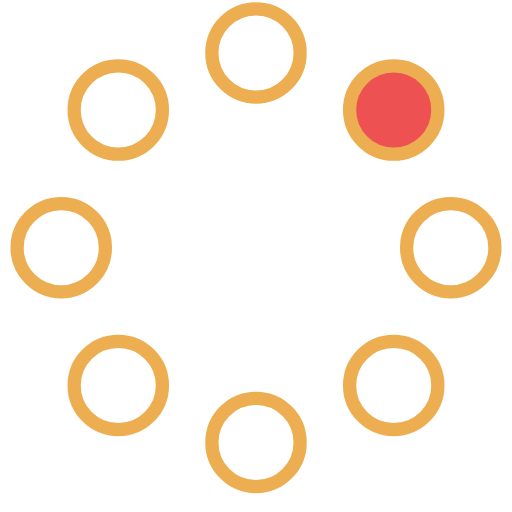
t = 0.00 s
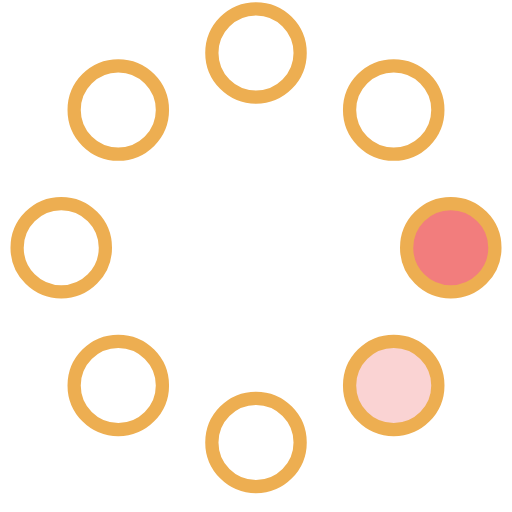
t = 0.23 s
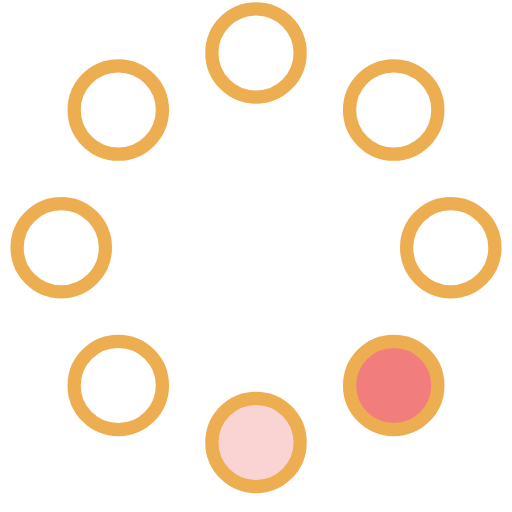
t = 0.42 s
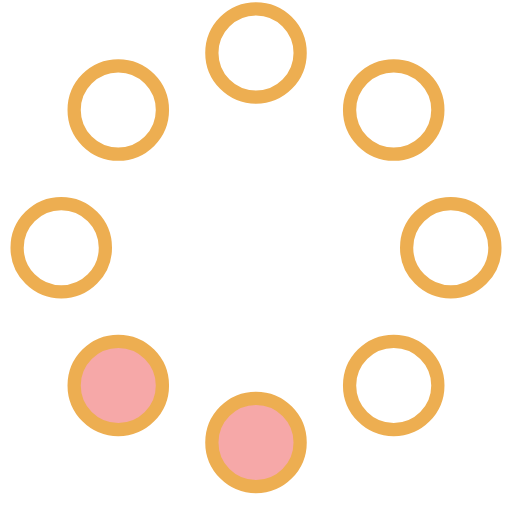
t = 0.65 s
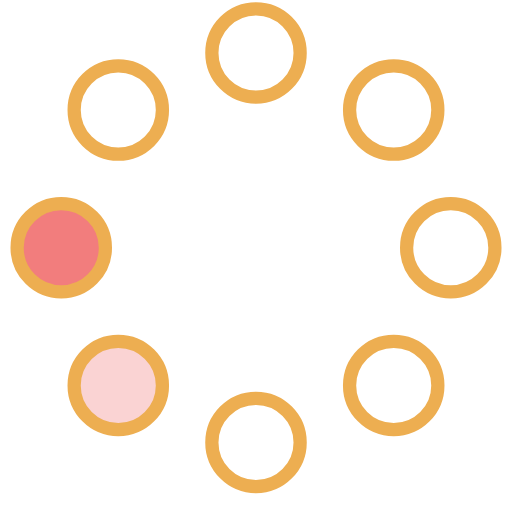
t = 0.88 s
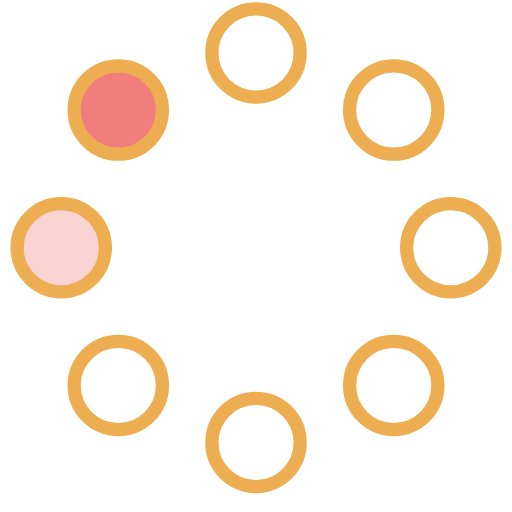
t = 1.07 s

The animated SVG that drew these frames (rendered in a browser with its animation timeline set to each time). Animation: 8 SMIL elements (animate=8); one cycle of 1.30 s, repeats indefinitely.

<svg xmlns="http://www.w3.org/2000/svg" width="58" height="58" viewBox="0 0 58 58">
    <g fill="none" fill-rule="evenodd">
        <g transform="translate(2 1)" stroke="#edae51" stroke-width="1.5">
            <circle cx="42.601" cy="11.462" r="5" fill-opacity="1" fill="#ed5151">
                <animate attributeName="fill-opacity" begin="0s" dur="1.3s" values="1;0;0;0;0;0;0;0" calcMode="linear" repeatCount="indefinite" fill="#6A4A3C"/>
            </circle>
            <circle cx="49.063" cy="27.063" r="5" fill-opacity="0" fill="#ed5151">
                <animate attributeName="fill-opacity" begin="0s" dur="1.3s" values="0;1;0;0;0;0;0;0" calcMode="linear" repeatCount="indefinite" fill="#6A4A3C"/>
            </circle>
            <circle cx="42.601" cy="42.663" r="5" fill-opacity="0" fill="#ed5151">
                <animate attributeName="fill-opacity" begin="0s" dur="1.3s" values="0;0;1;0;0;0;0;0" calcMode="linear" repeatCount="indefinite" fill="#6A4A3C"/>
            </circle>
            <circle cx="27" cy="49.125" r="5" fill-opacity="0" fill="#ed5151">
                <animate attributeName="fill-opacity" begin="0s" dur="1.3s" values="0;0;0;1;0;0;0;0" calcMode="linear" repeatCount="indefinite" fill="#6A4A3C"/>
            </circle>
            <circle cx="11.399" cy="42.663" r="5" fill-opacity="0" fill="#ed5151">
                <animate attributeName="fill-opacity" begin="0s" dur="1.3s" values="0;0;0;0;1;0;0;0" calcMode="linear" repeatCount="indefinite" fill="#6A4A3C"/>
            </circle>
            <circle cx="4.938" cy="27.063" r="5" fill-opacity="0" fill="#ed5151">
                <animate attributeName="fill-opacity" begin="0s" dur="1.3s" values="0;0;0;0;0;1;0;0" calcMode="linear" repeatCount="indefinite" fill="#6A4A3C"/>
            </circle>
            <circle cx="11.399" cy="11.462" r="5" fill-opacity="0" fill="#ed5151">
                <animate attributeName="fill-opacity" begin="0s" dur="1.3s" values="0;0;0;0;0;0;1;0" calcMode="linear" repeatCount="indefinite" fill="#6A4A3C"/>
            </circle>
            <circle cx="27" cy="5" r="5" fill-opacity="0" fill="#ed5151">
                <animate attributeName="fill-opacity" begin="0s" dur="1.3s" values="0;0;0;0;0;0;0;1" calcMode="linear" repeatCount="indefinite" fill="#6A4A3C"/>
            </circle>
        </g>
    </g>
</svg>